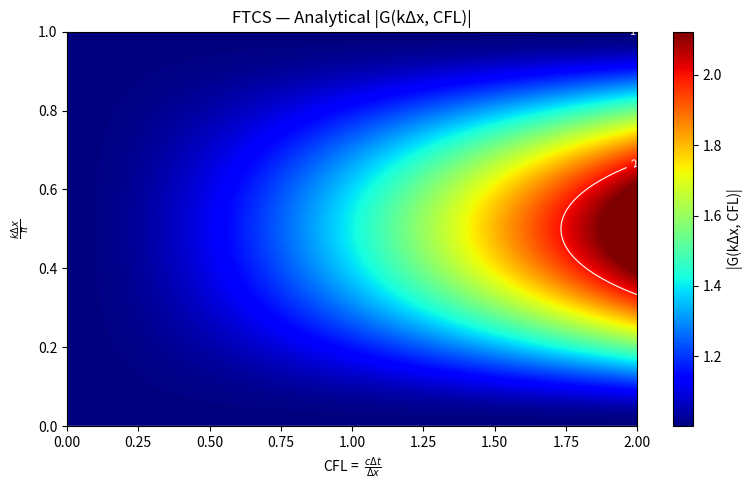

Recreate this plot in Python.
import numpy as np
import matplotlib.pyplot as plt


kh = np.linspace(0, np.pi, 600)      # nondimensional wavenumber (vertical axis)
CFL = np.linspace(0, 2.0, 300)       # CFL (horizontal axis)

CFL_grid, KH_grid = np.meshgrid(CFL, kh)


absG = np.sqrt(1.0 + (CFL_grid * np.sin(KH_grid)) ** 2)



vmax = np.percentile(absG, 99)
vmin = np.percentile(absG, 1)

plt.figure(figsize=(8,5))
extent = [CFL.min(), CFL.max(), kh.min()/np.pi, kh.max()/np.pi]  # [xmin, xmax, ymin, ymax]
img = plt.imshow(absG, origin='lower', aspect='auto', extent = extent, vmin=vmin, vmax=vmax, cmap = "jet")
cbar = plt.colorbar(img)
cbar.set_label('|G(kΔx, CFL)|')

levels = [1.0, 2.0, 2.5, 3.0]
CS = plt.contour(CFL_grid, KH_grid / np.pi, absG, levels=levels, colors='white', linewidths=0.8)
plt.clabel(CS, inline=True, fmt='%1.0f', fontsize=8)

plt.xlabel(r'CFL =  $ \frac{c \Delta t}{Δx}$')
plt.ylabel(r'$\frac{kΔx}{π}$')
plt.title('FTCS — Analytical |G(kΔx, CFL)|')
plt.tight_layout()
plt.savefig("FTCS_A_G.pdf")
plt.show()